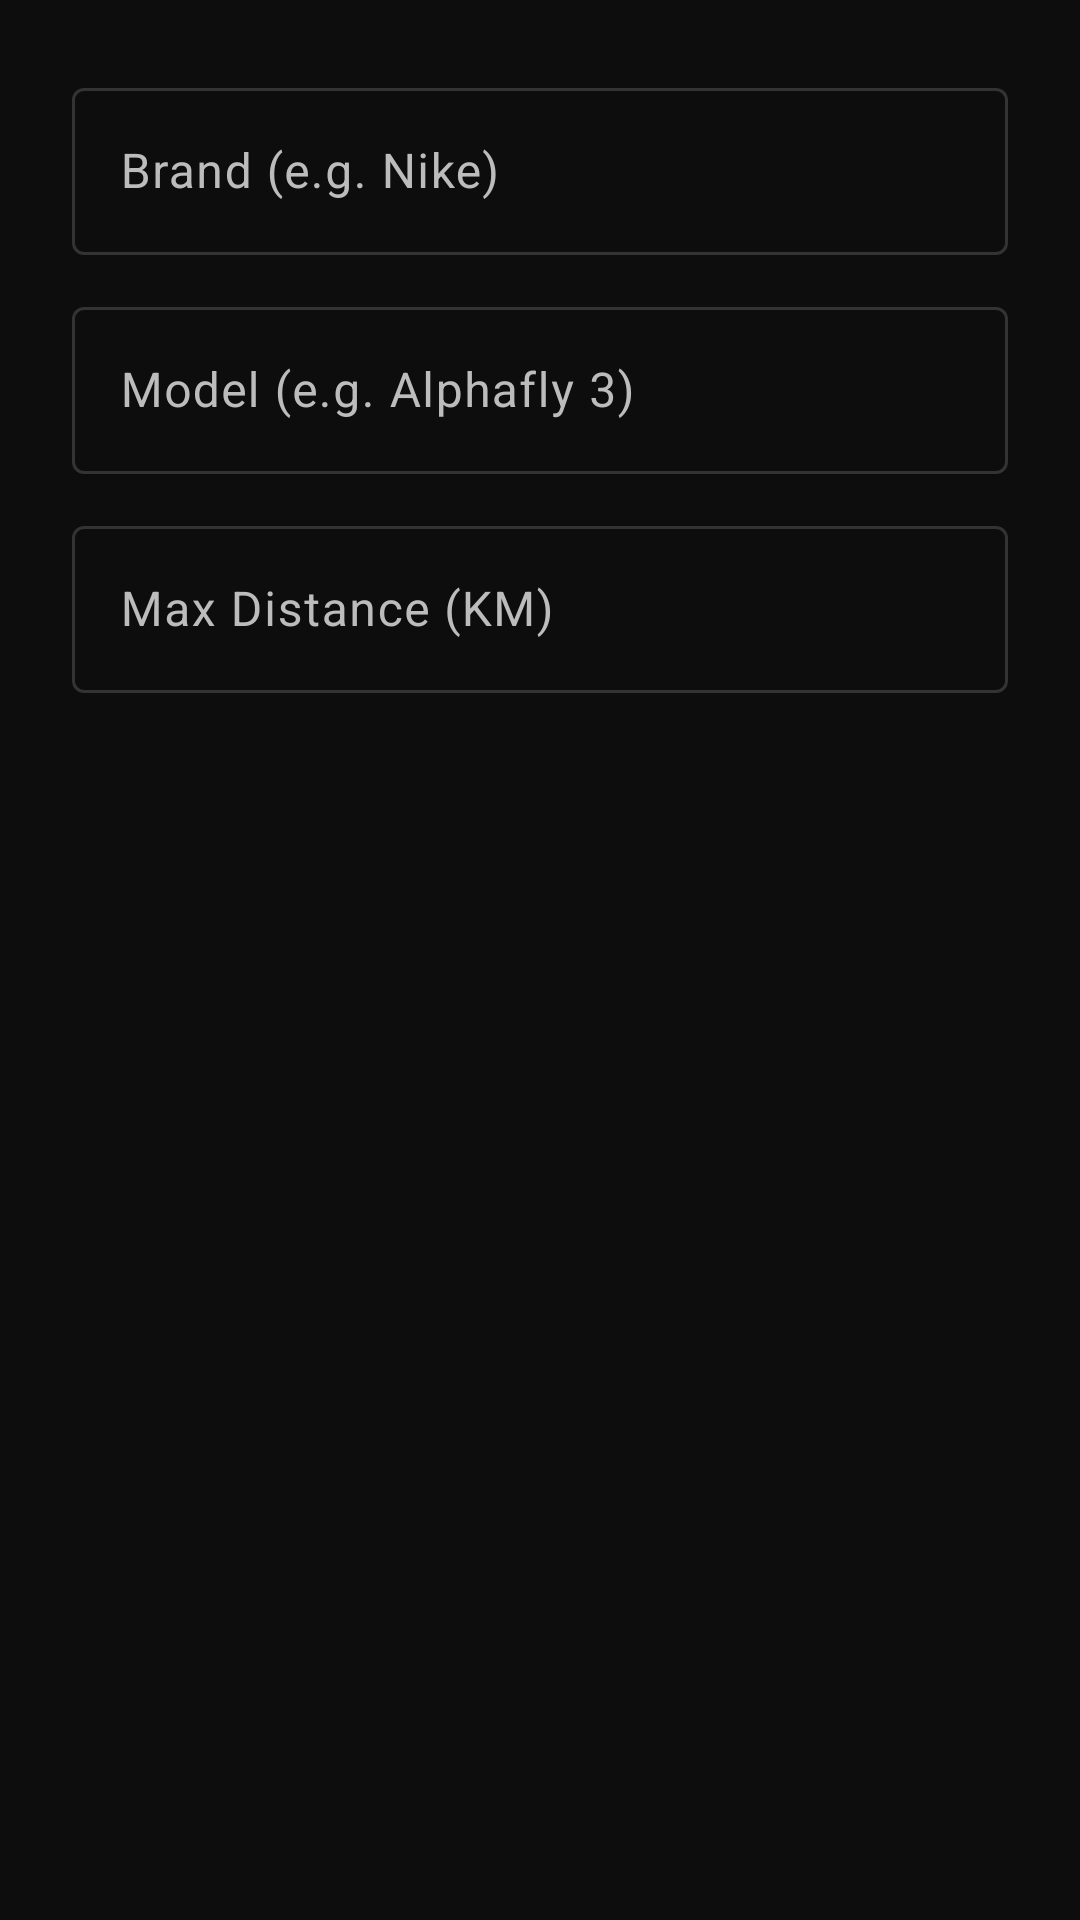

Here is an Android app screen rendered from its layout file. Give the layout XML and the strings, colors and styles it references.
<!-- AndroidManifest.xml: application theme Theme.Runners -->
<!-- res/layout/dialog_add_gear.xml -->
<?xml version="1.0" encoding="utf-8"?>
<LinearLayout xmlns:android="http://schemas.android.com/apk/res/android"
    android:layout_width="match_parent"
    android:layout_height="wrap_content"
    android:orientation="vertical"
    android:padding="24dp">

    <com.google.android.material.textfield.TextInputLayout
        style="@style/Widget.Material3.TextInputLayout.OutlinedBox"
        android:layout_width="match_parent"
        android:layout_height="wrap_content"
        android:hint="Brand (e.g. Nike)">
        <com.google.android.material.textfield.TextInputEditText
            android:id="@+id/et_brand"
            android:layout_width="match_parent"
            android:layout_height="wrap_content"
            android:inputType="textCapWords" />
    </com.google.android.material.textfield.TextInputLayout>

    <com.google.android.material.textfield.TextInputLayout
        style="@style/Widget.Material3.TextInputLayout.OutlinedBox"
        android:layout_width="match_parent"
        android:layout_height="wrap_content"
        android:layout_marginTop="12dp"
        android:hint="Model (e.g. Alphafly 3)">
        <com.google.android.material.textfield.TextInputEditText
            android:id="@+id/et_model"
            android:layout_width="match_parent"
            android:layout_height="wrap_content"
            android:inputType="textCapWords" />
    </com.google.android.material.textfield.TextInputLayout>

    <com.google.android.material.textfield.TextInputLayout
        style="@style/Widget.Material3.TextInputLayout.OutlinedBox"
        android:layout_width="match_parent"
        android:layout_height="wrap_content"
        android:layout_marginTop="12dp"
        android:hint="Max Distance (KM)">
        <com.google.android.material.textfield.TextInputEditText
            android:id="@+id/et_max_km"
            android:layout_width="match_parent"
            android:layout_height="wrap_content"
            android:inputType="number" />
    </com.google.android.material.textfield.TextInputLayout>

</LinearLayout>
<!-- resources referenced by this layout -->
<resources>
  <style name="Theme.Runners" parent="Base.Theme.Runners" />
  <style name="Base.Theme.Runners" parent="Theme.Material3.DayNight.NoActionBar">
          
          <item name="colorPrimary">@color/runners_volt</item>
          <item name="colorOnPrimary">@color/onPrimary</item>
          <item name="colorPrimaryContainer">@color/runners_volt</item>
          <item name="colorOnPrimaryContainer">@color/onPrimaryContainer</item>
  
          
          <item name="colorSecondary">@color/runners_blue</item>
          <item name="colorOnSecondary">@color/onSecondary</item>
          <item name="colorSecondaryContainer">@color/runners_surface</item>
          <item name="colorOnSecondaryContainer">@color/onSurface</item>
  
          
          <item name="colorTertiary">@color/runners_red</item>
          <item name="colorOnTertiary">@color/onTertiary</item>
  
          
          <item name="android:statusBarColor">@color/runners_dark_bg</item>
          <item name="android:windowLightStatusBar">false</item>
          <item name="android:windowBackground">@color/background</item>
  
          
          <item name="colorSurface">@color/runners_surface</item>
          <item name="colorOnSurface">@color/onSurface</item>
          <item name="colorSurfaceVariant">@color/runners_card_bg</item>
          <item name="colorOnSurfaceVariant">@color/runners_text_secondary</item>
          <item name="colorOutline">@color/outline</item>
  
          
          <item name="shapeAppearanceSmallComponent">@style/ShapeAppearance.Runners.Small</item>
          <item name="shapeAppearanceMediumComponent">@style/ShapeAppearance.Runners.Medium</item>
      </style>
  <color name="runners_volt">#CCFF00</color>
  <color name="onPrimary">#000000</color>
  <color name="onPrimaryContainer">#000000</color>
  <color name="runners_blue">#007AFF</color>
  <color name="onSecondary">#FFFFFF</color>
  <color name="runners_surface">#121212</color>
  <color name="onSurface">#FFFFFF</color>
  <color name="runners_red">#FF3B30</color>
  <color name="onTertiary">#FFFFFF</color>
  <color name="runners_dark_bg">#0D0D0D</color>
  <color name="background">#0D0D0D</color>
  <color name="runners_card_bg">#1A1A1A</color>
  <color name="runners_text_secondary">#BCBCBC</color>
  <color name="outline">#333333</color>
  <style name="ShapeAppearance.Runners.Small" parent="ShapeAppearance.Material3.SmallComponent">
          <item name="cornerSize">8dp</item>
      </style>
  <style name="ShapeAppearance.Runners.Medium" parent="ShapeAppearance.Material3.MediumComponent">
          <item name="cornerSize">12dp</item>
      </style>
</resources>
